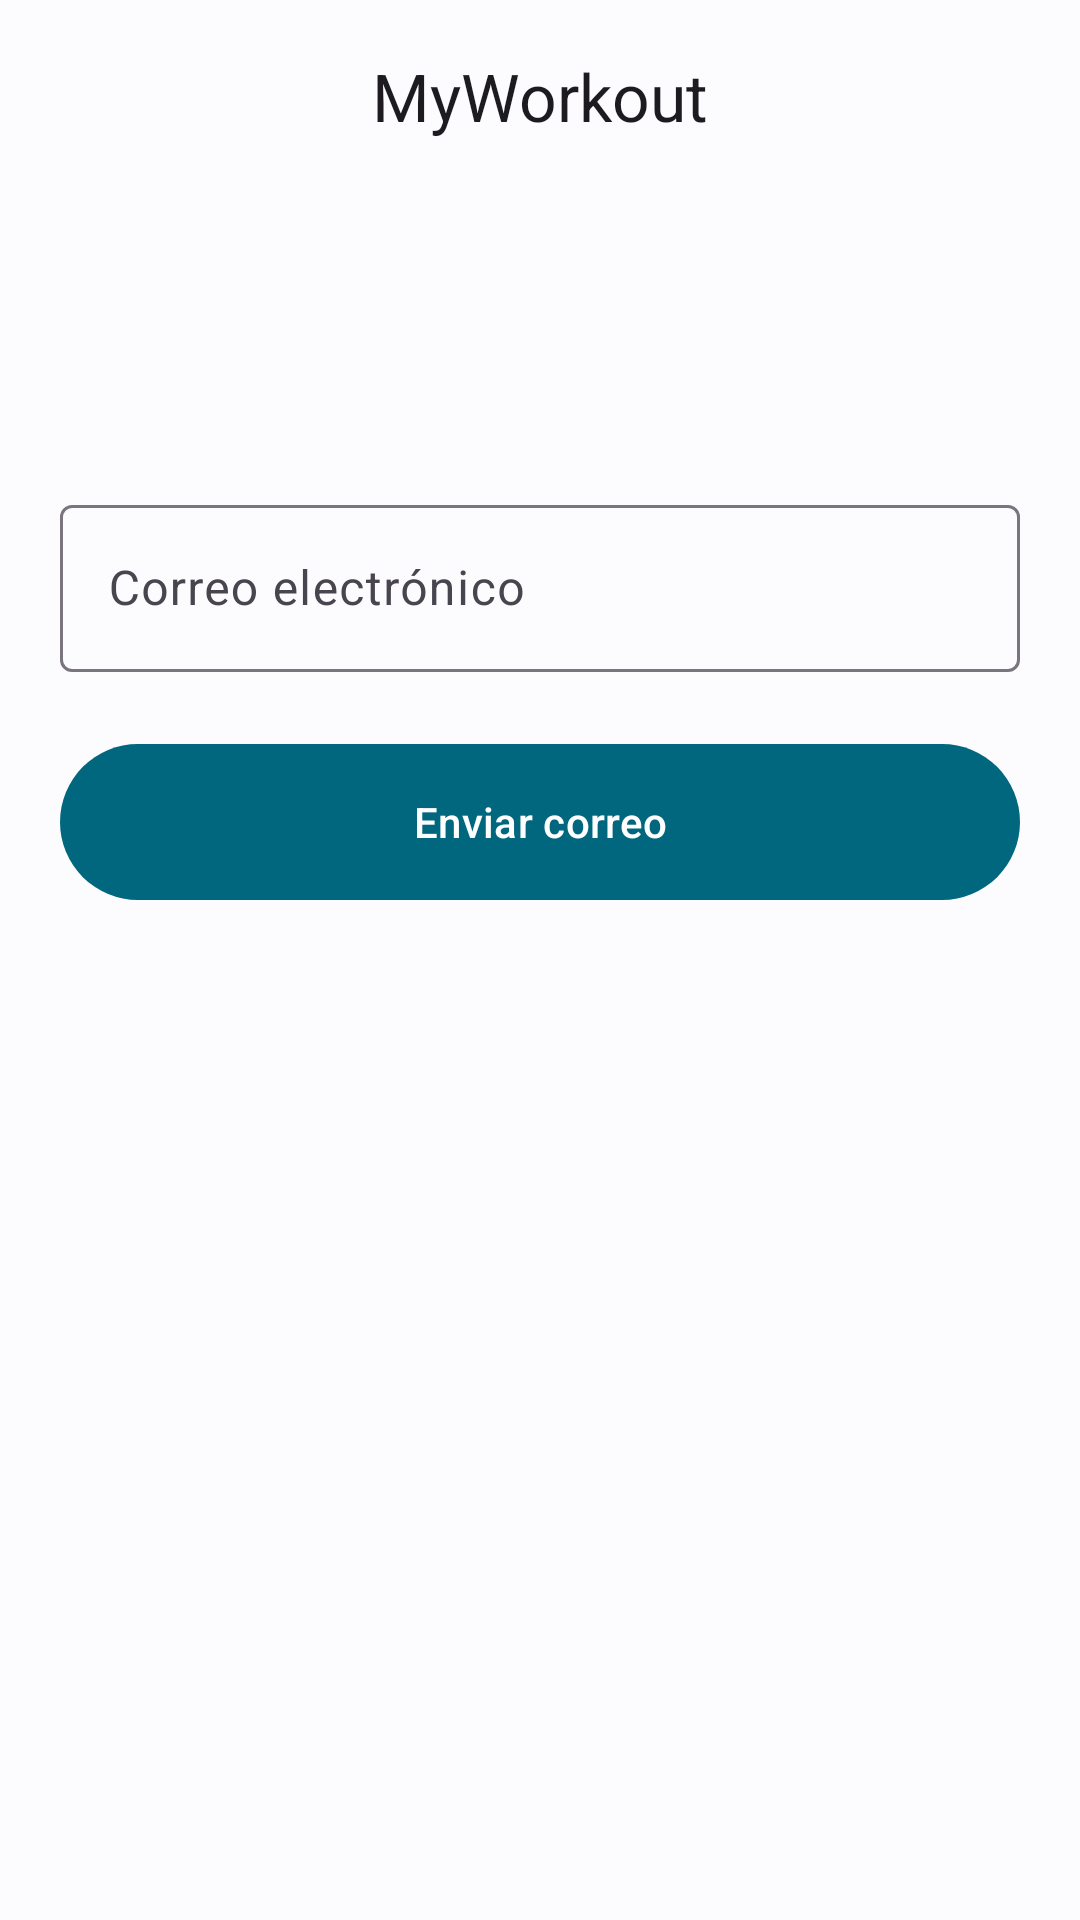

This screen was rendered from an Android layout file. Write that file and the resources it references.
<!-- AndroidManifest.xml: application theme AppTheme -->
<!-- res/layout/activity_reset_password.xml -->
<?xml version="1.0" encoding="utf-8"?>
<androidx.constraintlayout.widget.ConstraintLayout xmlns:android="http://schemas.android.com/apk/res/android"
    xmlns:app="http://schemas.android.com/apk/res-auto"
    xmlns:tools="http://schemas.android.com/tools"
    android:layout_width="match_parent"
    android:layout_height="match_parent"
    tools:context=".ResetPasswordActivity">

    <ScrollView
        android:layout_width="match_parent"
        android:layout_height="match_parent">

        <LinearLayout
            android:layout_width="match_parent"
            android:layout_height="wrap_content"
            android:gravity="center_horizontal|center_vertical"
            android:orientation="vertical" >

            <RelativeLayout
                android:layout_width="match_parent"
                android:layout_height="wrap_content">

                <LinearLayout
                    android:layout_width="match_parent"
                    android:layout_height="wrap_content"
                    android:orientation="vertical"
                    android:layout_centerInParent="true"
                    android:paddingBottom="60dp">

                    <TextView
                        android:id="@+id/textView"
                        android:layout_width="match_parent"
                        android:layout_height="wrap_content"
                        android:text="@string/app_name"
                        android:textAlignment="center"
                        android:textAppearance="@style/TextAppearance.Material3.HeadlineLarge"
                        android:textColor="?attr/colorOnPrimary"
                        />
                </LinearLayout>

            </RelativeLayout>

            <LinearLayout
                android:layout_width="match_parent"
                android:layout_height="wrap_content"
                android:layout_marginTop="30dp"
                android:gravity="center"
                android:orientation="vertical"
                android:paddingLeft="20dp"
                android:paddingRight="20dp">

                <com.google.android.material.textfield.TextInputLayout
                    android:layout_width="match_parent"
                    android:layout_height="wrap_content"
                    android:hint="@string/email"
                    android:layout_marginTop="30dp">

                    <com.google.android.material.textfield.TextInputEditText
                        android:id="@+id/et_resetEmail"
                        android:layout_width="match_parent"
                        android:layout_height="wrap_content"
                        android:drawableStart="@drawable/custom_email_icon"
                        android:drawablePadding="12dp"
                        android:inputType="textEmailAddress" />

                </com.google.android.material.textfield.TextInputLayout>

                <Button
                    android:id="@+id/bt_confirm"
                    android:layout_width="match_parent"
                    android:layout_height="60dp"
                    android:layout_marginTop="20dp"
                    android:text="Enviar correo"/>

            </LinearLayout>

        </LinearLayout>
    </ScrollView>

    <com.google.android.material.appbar.AppBarLayout
        android:id="@+id/toolbarLayout"
        android:layout_width="match_parent"
        android:layout_height="wrap_content"
        app:layout_constraintEnd_toEndOf="parent"
        app:layout_constraintStart_toStartOf="parent"
        app:layout_constraintTop_toTopOf="parent">

        <com.google.android.material.appbar.MaterialToolbar
            android:id="@+id/toolbar"
            android:layout_width="match_parent"
            android:layout_height="?attr/actionBarSize"
            app:subtitleCentered="true"
            app:title="@string/app_name"
            app:titleCentered="true" />
    </com.google.android.material.appbar.AppBarLayout>

</androidx.constraintlayout.widget.ConstraintLayout>
<!-- resources referenced by this layout -->
<resources>
  <string name="app_name">MyWorkout</string>
  <string name="email">Correo electrónico</string>
  <style name="AppTheme" parent="Theme.Material3.Light.NoActionBar">
          <item name="colorPrimary">@color/md_theme_light_primary</item>
          <item name="colorOnPrimary">@color/md_theme_light_onPrimary</item>
          <item name="colorPrimaryContainer">@color/md_theme_light_primaryContainer</item>
          <item name="colorOnPrimaryContainer">@color/md_theme_light_onPrimaryContainer</item>
          <item name="colorSecondary">@color/md_theme_light_secondary</item>
          <item name="colorOnSecondary">@color/md_theme_light_onSecondary</item>
          <item name="colorSecondaryContainer">@color/md_theme_light_secondaryContainer</item>
          <item name="colorOnSecondaryContainer">@color/md_theme_light_onSecondaryContainer</item>
          <item name="colorTertiary">@color/md_theme_light_tertiary</item>
          <item name="colorOnTertiary">@color/md_theme_light_onTertiary</item>
          <item name="colorTertiaryContainer">@color/md_theme_light_tertiaryContainer</item>
          <item name="colorOnTertiaryContainer">@color/md_theme_light_onTertiaryContainer</item>
          <item name="colorError">@color/md_theme_light_error</item>
          <item name="colorErrorContainer">@color/md_theme_light_errorContainer</item>
          <item name="colorOnError">@color/md_theme_light_onError</item>
          <item name="colorOnErrorContainer">@color/md_theme_light_onErrorContainer</item>
          <item name="android:colorBackground">@color/md_theme_light_background</item>
          <item name="colorOnBackground">@color/md_theme_light_onBackground</item>
          <item name="colorSurface">@color/md_theme_light_surface</item>
          <item name="colorOnSurface">@color/md_theme_light_onSurface</item>
          <item name="colorSurfaceVariant">@color/md_theme_light_surfaceVariant</item>
          <item name="colorOnSurfaceVariant">@color/md_theme_light_onSurfaceVariant</item>
          <item name="colorOutline">@color/md_theme_light_outline</item>
          <item name="colorOnSurfaceInverse">@color/md_theme_light_inverseOnSurface</item>
          <item name="colorSurfaceInverse">@color/md_theme_light_inverseSurface</item>
  
  
          <item name="colorPrimaryInverse">@color/md_theme_light_primaryInverse</item>
      </style>
  <color name="md_theme_light_primary">#00677E</color>
  <color name="md_theme_light_onPrimary">#FFFFFF</color>
  <color name="md_theme_light_primaryContainer">#B1EBFF</color>
  <color name="md_theme_light_onPrimaryContainer">#001F28</color>
  <color name="md_theme_light_secondary">#00687C</color>
  <color name="md_theme_light_onSecondary">#FFFFFF</color>
  <color name="md_theme_light_secondaryContainer">#AAEDFF</color>
  <color name="md_theme_light_onSecondaryContainer">#001F27</color>
  <color name="md_theme_light_tertiary">#4C57A9</color>
  <color name="md_theme_light_onTertiary">#FFFFFF</color>
  <color name="md_theme_light_tertiaryContainer">#DDE0FF</color>
  <color name="md_theme_light_onTertiaryContainer">#000965</color>
  <color name="md_theme_light_error">#B3261E</color>
  <color name="md_theme_light_errorContainer">#F9DEDC</color>
  <color name="md_theme_light_onError">#FFFFFF</color>
  <color name="md_theme_light_onErrorContainer">#410E0B</color>
  <color name="md_theme_light_background">#FCFCFF</color>
  <color name="md_theme_light_onBackground">#1A1C1E</color>
  <color name="md_theme_light_surface">#FCFCFF</color>
  <color name="md_theme_light_onSurface">#1A1C1E</color>
  <color name="md_theme_light_surfaceVariant">#E7E0EC</color>
  <color name="md_theme_light_onSurfaceVariant">#49454F</color>
  <color name="md_theme_light_outline">#79747E</color>
  <color name="md_theme_light_inverseOnSurface">#F0F0F3</color>
  <color name="md_theme_light_inverseSurface">#2F3032</color>
  <color name="md_theme_light_primaryInverse">#59D5F8</color>
</resources>
